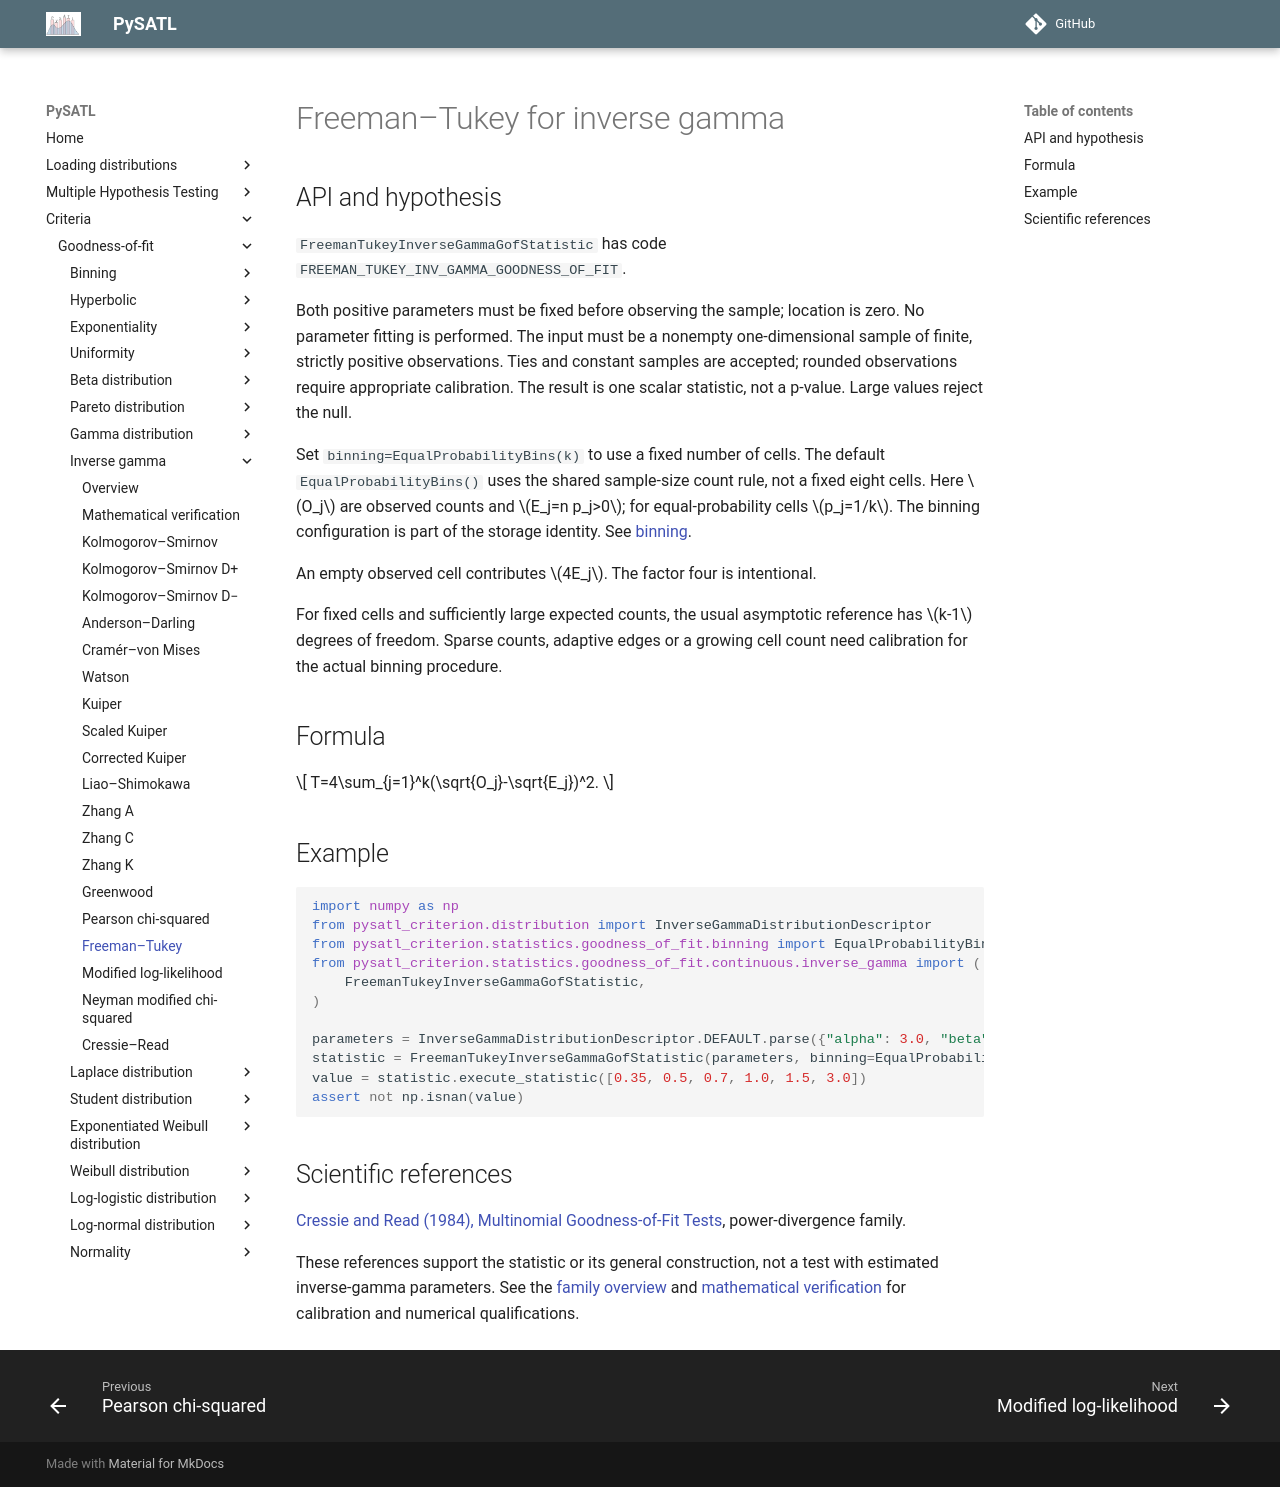

repository: PySATL/pysatl-criterion · page: en/main/criteria/goodness-of-fit/inverse-gamma/freeman_tukey_inverse_gamma_criterion/index.html · generator: mkdocs

# Freeman–Tukey for inverse gamma

## API and hypothesis

`FreemanTukeyInverseGammaGofStatistic` has code `FREEMAN_TUKEY_INV_GAMMA_GOODNESS_OF_FIT`.

Both positive parameters must be fixed before observing the sample; location is zero. No parameter fitting is performed. The input must be a nonempty one-dimensional sample of finite, strictly positive observations. Ties and constant samples are accepted; rounded observations require appropriate calibration. The result is one scalar statistic, not a p-value. Large values reject the null.

Set `binning=EqualProbabilityBins(k)` to use a fixed number of cells. The default `EqualProbabilityBins()` uses the shared sample-size count rule, not a fixed eight cells. Here $O_j$ are observed counts and $E_j=n p_j>0$; for equal-probability cells $p_j=1/k$. The binning configuration is part of the storage identity. See [binning](../binning/index.md).

An empty observed cell contributes $4E_j$. The factor four is intentional.

For fixed cells and sufficiently large expected counts, the usual asymptotic reference has $k-1$ degrees of freedom. Sparse counts, adaptive edges or a growing cell count need calibration for the actual binning procedure.

## Formula

$$
T=4\sum_{j=1}^k(\sqrt{O_j}-\sqrt{E_j})^2.
$$

## Example

```python
import numpy as np
from pysatl_criterion.distribution import InverseGammaDistributionDescriptor
from pysatl_criterion.statistics.goodness_of_fit.binning import EqualProbabilityBins
from pysatl_criterion.statistics.goodness_of_fit.continuous.inverse_gamma import (
    FreemanTukeyInverseGammaGofStatistic,
)

parameters = InverseGammaDistributionDescriptor.DEFAULT.parse({"alpha": 3.0, "beta": 2.0})
statistic = FreemanTukeyInverseGammaGofStatistic(parameters, binning=EqualProbabilityBins(4))
value = statistic.execute_statistic([0.35, 0.5, 0.7, 1.0, 1.5, 3.0])
assert not np.isnan(value)
```

## Scientific references

[Cressie and Read (1984), Multinomial Goodness-of-Fit Tests](https://doi.org/10.1111/j.2517-6161.1984.tb01318.x), power-divergence family.

These references support the statistic or its general construction, not a test
with estimated inverse-gamma parameters. See the [family overview](index.md)
and [mathematical verification](mathematical-validation.md) for calibration
and numerical qualifications.
